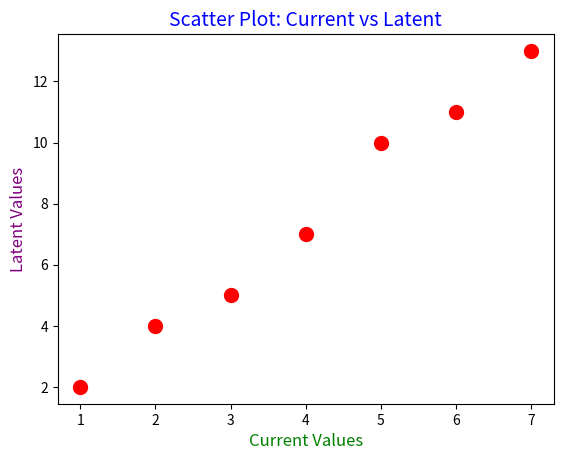

This figure's Python source:
import matplotlib.pyplot as plt

# Data: current vs latent values
current = [1, 2, 3, 4, 5, 6, 7]
latent  = [2, 4, 5, 7, 10, 11, 13]

# Scatter plot
plt.scatter(current, latent, color="red", marker="o", s=100)

# Customization
plt.title("Scatter Plot: Current vs Latent", fontsize=14, color="blue")
plt.xlabel("Current Values", fontsize=12, color="green")
plt.ylabel("Latent Values", fontsize=12, color="purple")


# Show
plt.show()
